The GitHub repository Sahil2564/AquaFish contains a labelled image folder "dataset" with 7 categories: arowana, crowntail betta, flowerhorn, guppy, halfmoon betta, oscar, ryukin goldfish. Examples follow, each with its label.

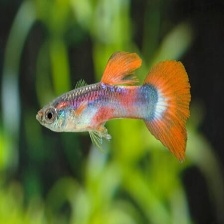
Label: guppy

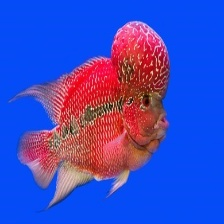
Label: flowerhorn

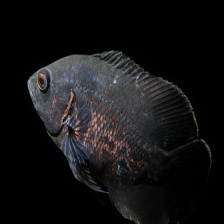
Label: oscar

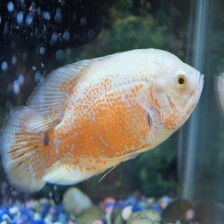
Label: oscar

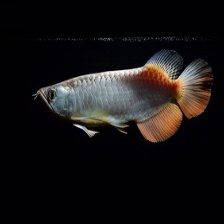
Label: arowana

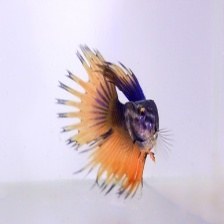
Label: crowntail betta
